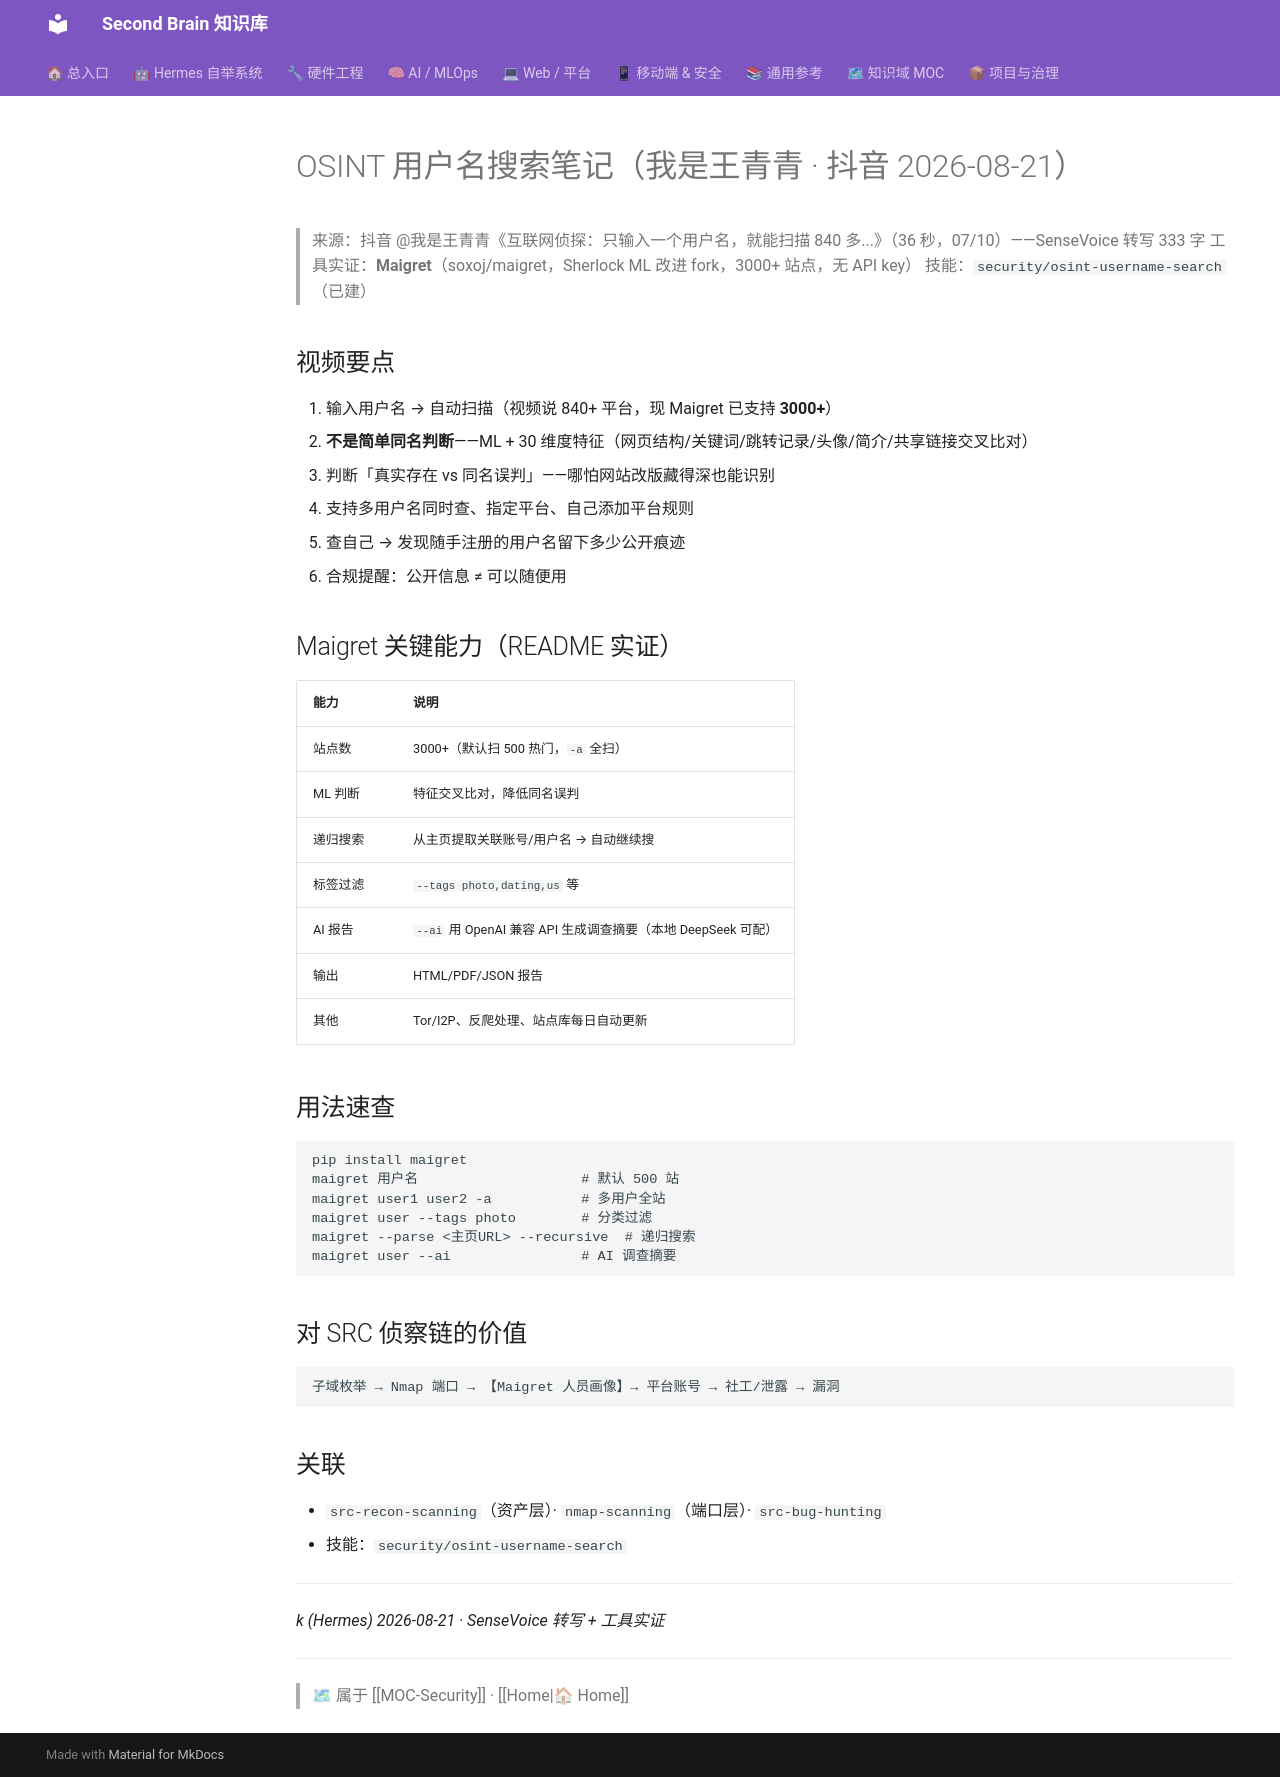

repository: mo9652962-ai/second-brain · page: kb/knowledge/Security/osint-username-maigret-2026-08-21/index.html · generator: mkdocs

---
tags: [osint, maigret, 用户名搜索, 信息收集, 网安]
domain: Security
status: fresh
date: 2026-08-21
---

# OSINT 用户名搜索笔记（我是王青青 · 抖音 2026-08-21）

> 来源：抖音 @我是王青青《互联网侦探：只输入一个用户名，就能扫描 840 多...》（36 秒，07/10）——SenseVoice 转写 333 字
> 工具实证：**Maigret**（soxoj/maigret，Sherlock ML 改进 fork，3000+ 站点，无 API key）
> 技能：`security/osint-username-search`（已建）

## 视频要点

1. 输入用户名 → 自动扫描（视频说 840+ 平台，现 Maigret 已支持 **3000+**）
2. **不是简单同名判断**——ML + 30 维度特征（网页结构/关键词/跳转记录/头像/简介/共享链接交叉比对）
3. 判断「真实存在 vs 同名误判」——哪怕网站改版藏得深也能识别
4. 支持多用户名同时查、指定平台、自己添加平台规则
5. 查自己 → 发现随手注册的用户名留下多少公开痕迹
6. 合规提醒：公开信息 ≠ 可以随便用

## Maigret 关键能力（README 实证）

| 能力 | 说明 |
|:---|:---|
| 站点数 | 3000+（默认扫 500 热门，`-a` 全扫）|
| ML 判断 | 特征交叉比对，降低同名误判 |
| 递归搜索 | 从主页提取关联账号/用户名 → 自动继续搜 |
| 标签过滤 | `--tags photo,dating,us` 等 |
| AI 报告 | `--ai` 用 OpenAI 兼容 API 生成调查摘要（本地 DeepSeek 可配）|
| 输出 | HTML/PDF/JSON 报告 |
| 其他 | Tor/I2P、反爬处理、站点库每日自动更新 |

## 用法速查

```bash
pip install maigret
maigret 用户名                    # 默认 500 站
maigret user1 user2 -a           # 多用户全站
maigret user --tags photo        # 分类过滤
maigret --parse <主页URL> --recursive  # 递归搜索
maigret user --ai                # AI 调查摘要
```

## 对 SRC 侦察链的价值

```
子域枚举 → Nmap 端口 → 【Maigret 人员画像】→ 平台账号 → 社工/泄露 → 漏洞
```

## 关联

- `src-recon-scanning`（资产层）· `nmap-scanning`（端口层）· `src-bug-hunting`
- 技能：`security/osint-username-search`

---
*k (Hermes) 2026-08-21 · SenseVoice 转写 + 工具实证*

---
> 🗺 属于 [[MOC-Security]] · [[Home|🏠 Home]]
